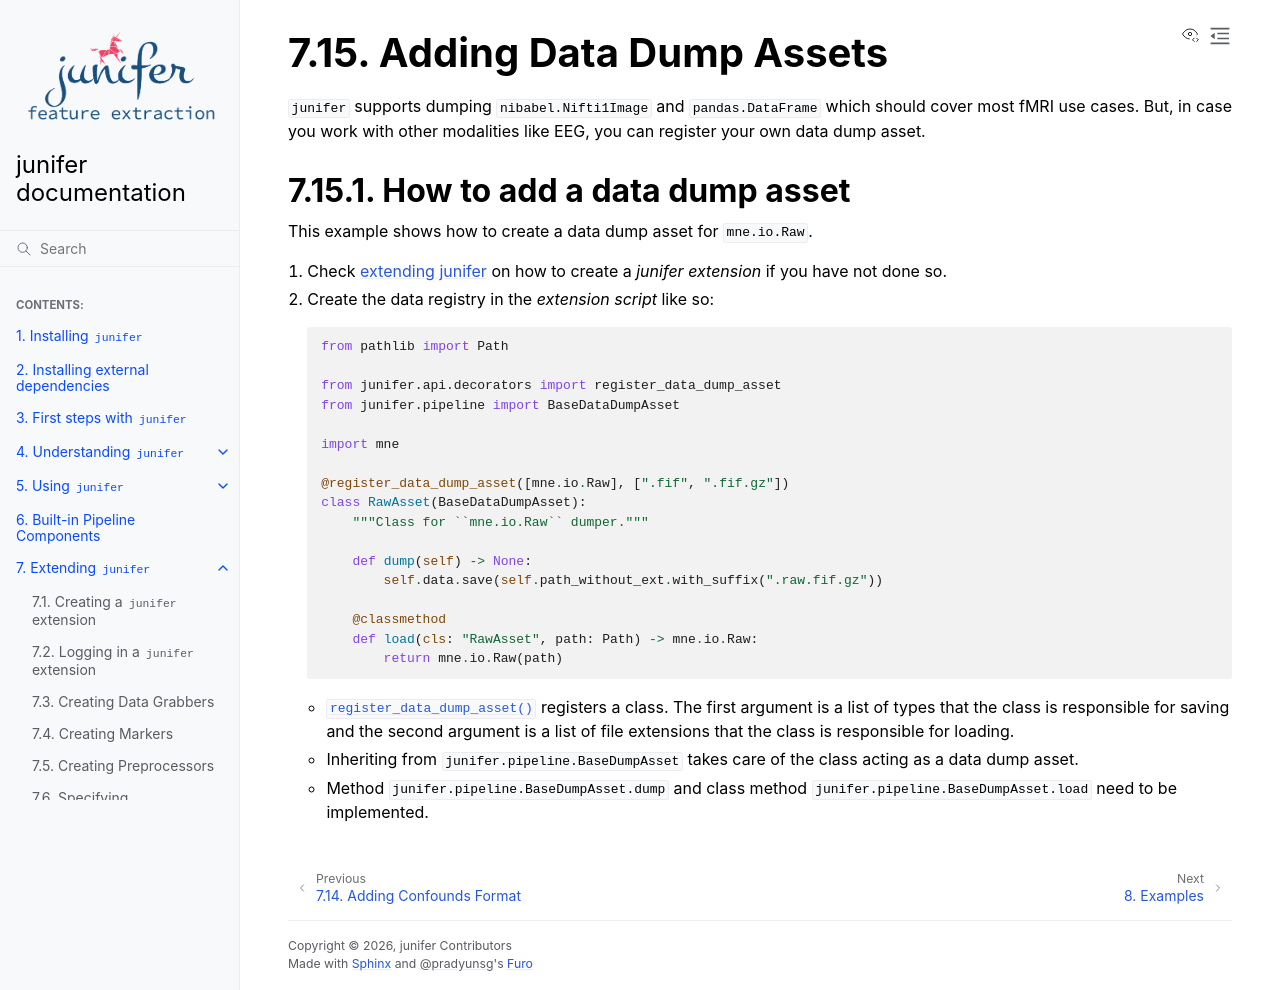

repository: juaml/junifer · page: pr-preview/pr-535/extending/data_dump_asset.html · generator: sphinx

.. include:: ../links.inc

.. _adding_data_dump_assets:

Adding Data Dump Assets
=======================

``junifer`` supports dumping ``nibabel.Nifti1Image`` and ``pandas.DataFrame`` which should cover most fMRI use cases. But, in case you work with other modalities like EEG, you can register your own data dump asset.

How to add a data dump asset
----------------------------

This example shows how to create a data dump asset for ``mne.io.Raw``.

#. Check :ref:`extending junifer <extending_extension>` on how to create a
   *junifer extension* if you have not done so.
#. Create the data registry in the *extension script* like so:

   .. code-block:: python

    from pathlib import Path

    from junifer.api.decorators import register_data_dump_asset
    from junifer.pipeline import BaseDataDumpAsset

    import mne

    @register_data_dump_asset([mne.io.Raw], [".fif", ".fif.gz"])
    class RawAsset(BaseDataDumpAsset):
        """Class for ``mne.io.Raw`` dumper."""

        def dump(self) -> None:
            self.data.save(self.path_without_ext.with_suffix(".raw.fif.gz"))

        @classmethod
        def load(cls: "RawAsset", path: Path) -> mne.io.Raw:
            return mne.io.Raw(path)

   * :func:`.register_data_dump_asset` registers a class. The first argument is
     a list of types that the class is responsible for saving and the second
     argument is a list of file extensions that the class is responsible for
     loading.
   * Inheriting from ``junifer.pipeline.BaseDumpAsset`` takes care of the class
     acting as a data dump asset.
   * Method ``junifer.pipeline.BaseDumpAsset.dump`` and class method
     ``junifer.pipeline.BaseDumpAsset.load`` need to be implemented.
